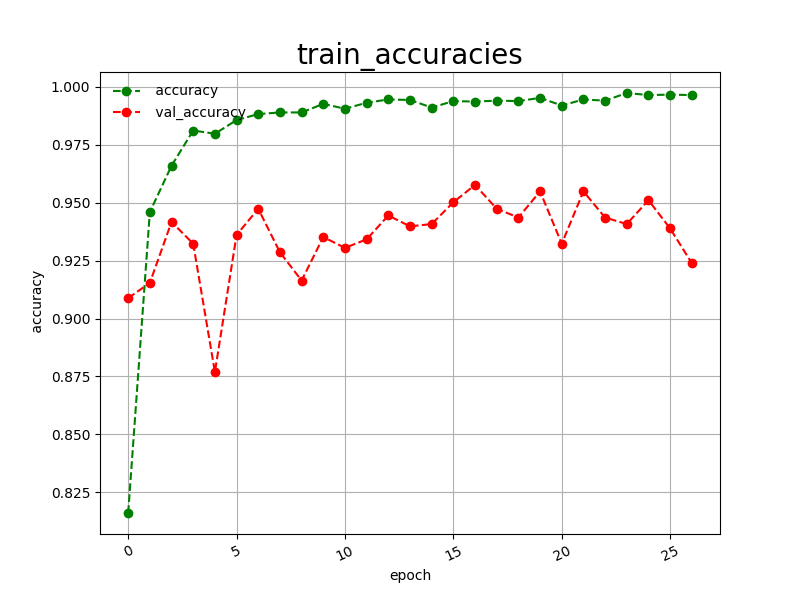

The table this chart was drawn from, first rows:
epoch, accuracy, val_accuracy
0, 0.8160, 0.9088
1, 0.9460, 0.9154
2, 0.9660, 0.9417
3, 0.9812, 0.9323
4, 0.9798, 0.8769
5, 0.9857, 0.9361
6, 0.9883, 0.9474
7, 0.9890, 0.9286
8, 0.9890, 0.9164
9, 0.9927, 0.9352
10, 0.9906, 0.9305
11, 0.9932, 0.9342
12, 0.9946, 0.9445
13, 0.9944, 0.9398
14, 0.9911, 0.9408
15, 0.9939, 0.9502
16, 0.9937, 0.9577
17, 0.9941, 0.9474
18, 0.9939, 0.9436
19, 0.9953, 0.9549
20, 0.9920, 0.9323
21, 0.9946, 0.9549
22, 0.9941, 0.9436
23, 0.9974, 0.9408
24, 0.9965, 0.9511
25, 0.9967, 0.9389
26, 0.9965, 0.9239
